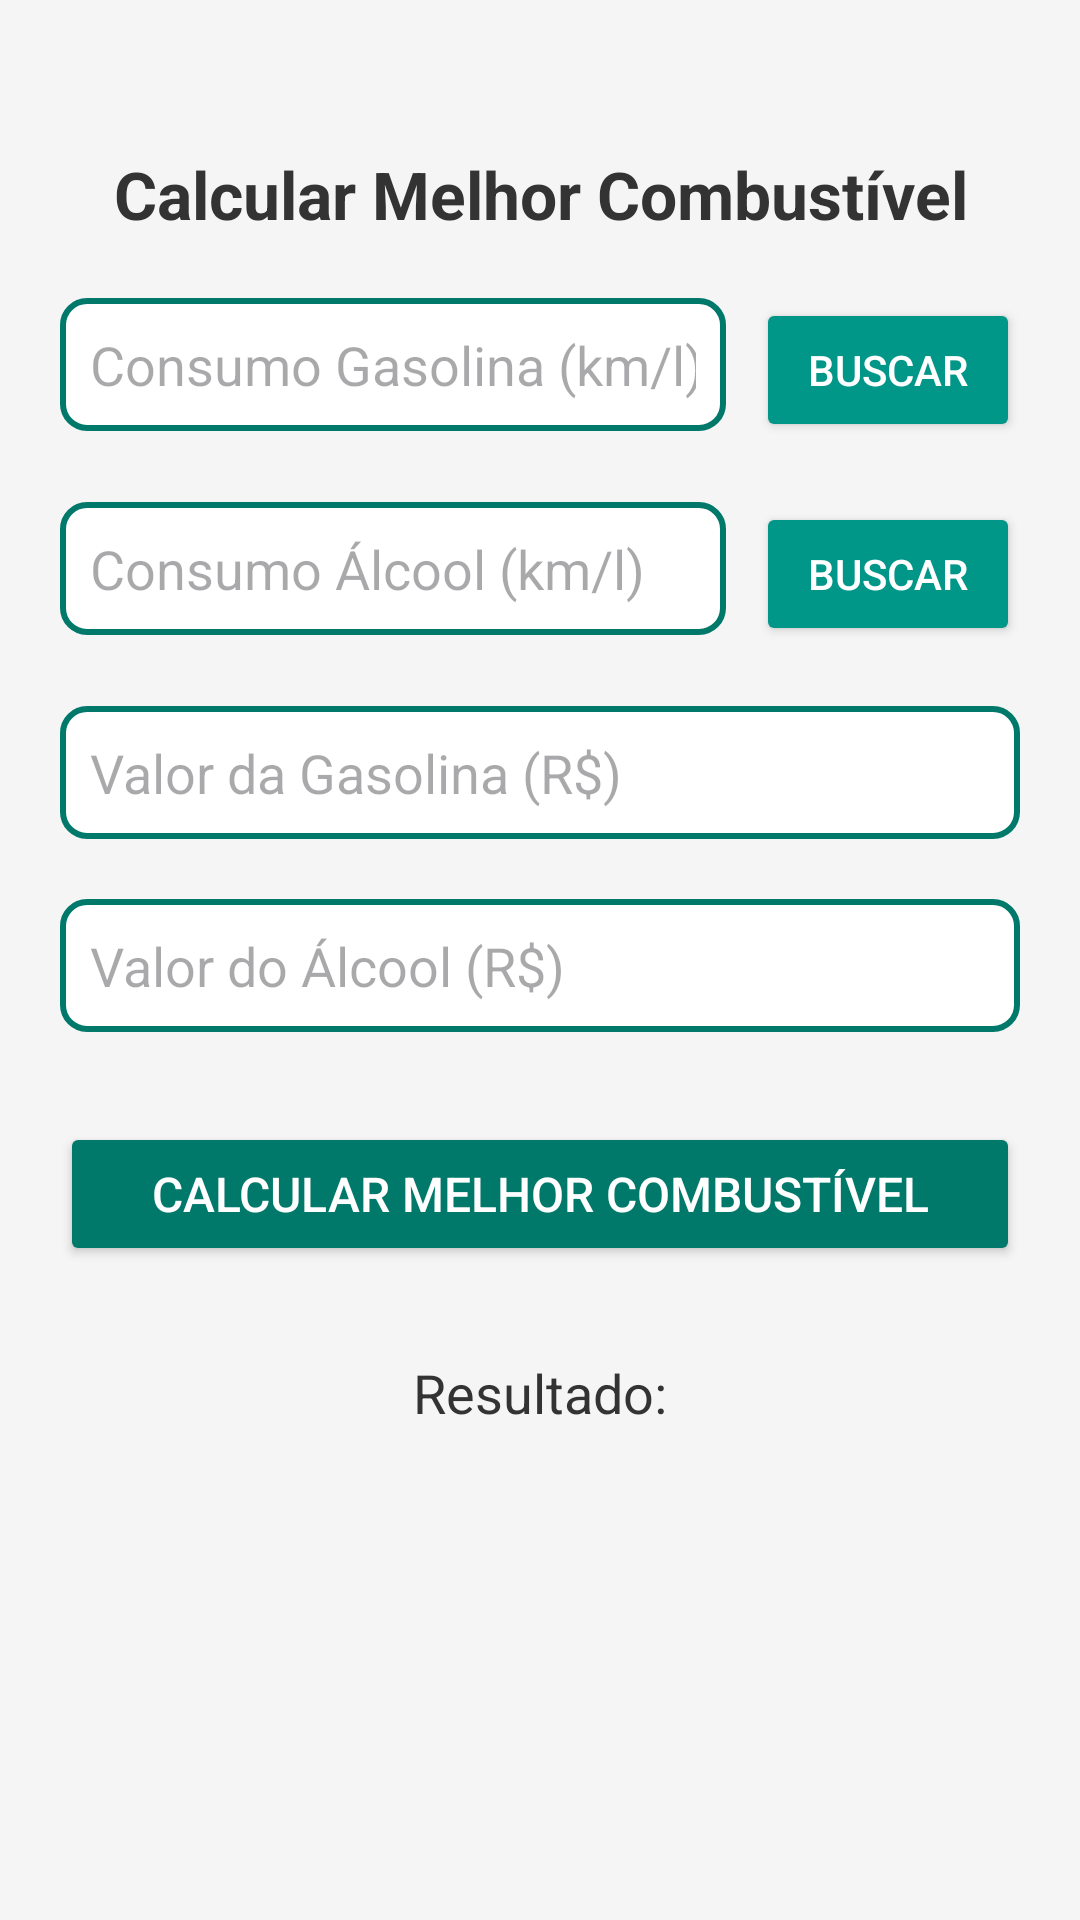

Produce the Android XML layout that renders to this screen, including the resource entries it uses.
<!-- AndroidManifest.xml: application theme Theme.EconoFuel -->
<!-- res/layout/activity_calcular.xml -->
<?xml version="1.0" encoding="utf-8"?>
<androidx.constraintlayout.widget.ConstraintLayout xmlns:android="http://schemas.android.com/apk/res/android"
    xmlns:app="http://schemas.android.com/apk/res-auto"
    xmlns:tools="http://schemas.android.com/tools"
    android:layout_width="match_parent"
    android:layout_height="match_parent"
    android:background="@color/colorBackground"
    android:padding="20dp"
    tools:context=".MainActivity">

    
    <TextView
        android:id="@+id/txtTitulo"
        android:layout_width="wrap_content"
        android:layout_height="wrap_content"
        android:text="@string/calcular_melhor_combust_vel2"
        android:textSize="22sp"
        android:textColor="@color/colorTextPrimary"
        android:textStyle="bold"
        android:gravity="center"
        app:layout_constraintTop_toTopOf="parent"
        app:layout_constraintStart_toStartOf="parent"
        app:layout_constraintEnd_toEndOf="parent"
        android:layout_marginTop="30dp"/>

    
    <LinearLayout
        android:id="@+id/consumoGasolinaLayout"
        android:layout_width="match_parent"
        android:layout_height="wrap_content"
        android:orientation="horizontal"
        app:layout_constraintTop_toBottomOf="@id/txtTitulo"
        android:layout_marginTop="20dp">

        <EditText
            android:id="@+id/etFirstConsume"
            android:layout_width="0dp"
            android:layout_height="wrap_content"
            android:layout_weight="1"
            android:hint="@string/consumo_gasolina_km_l"
            android:inputType="numberDecimal"
            android:textColor="@color/colorTextPrimary"
            android:padding="10dp"
            android:background="@drawable/edittext_background"/>

        <Button
            android:id="@+id/btnBuscarGasolina"
            android:layout_width="wrap_content"
            android:layout_height="wrap_content"
            android:text="@string/buscar_first"
            android:onClick="btListarOnClick"
            android:layout_marginStart="10dp"
            android:backgroundTint="@color/colorAccent"
            android:textColor="@color/colorTextButton"
            android:padding="10dp"/>
    </LinearLayout>

    
    <LinearLayout
        android:id="@+id/consumoAlcoolLayout"
        android:layout_width="match_parent"
        android:layout_height="wrap_content"
        android:orientation="horizontal"
        app:layout_constraintTop_toBottomOf="@id/consumoGasolinaLayout"
        android:layout_marginTop="20dp">

        <EditText
            android:id="@+id/etFieldSecoundConsume"
            android:layout_width="0dp"
            android:layout_height="wrap_content"
            android:layout_weight="1"
            android:hint="@string/consumo_lcool_km_l"
            android:inputType="numberDecimal"
            android:textColor="@color/colorTextPrimary"
            android:padding="10dp"
            android:background="@drawable/edittext_background"/>

        <Button
            android:id="@+id/btFirstBuscar"
            android:layout_width="wrap_content"
            android:layout_height="wrap_content"
            android:text="@string/buscar"
            android:onClick="btListarOnClick"
            android:layout_marginStart="10dp"
            android:backgroundTint="@color/colorAccent"
            android:textColor="@color/colorTextButton"
            android:padding="10dp"/>
    </LinearLayout>

    
    <EditText
        android:id="@+id/etValorGasolina"
        android:layout_width="match_parent"
        android:layout_height="wrap_content"
        android:hint="@string/valor_da_gasolina_r"
        android:inputType="numberDecimal"
        android:textColor="@color/colorTextPrimary"
        android:padding="10dp"
        app:layout_constraintTop_toBottomOf="@id/consumoAlcoolLayout"
        android:layout_marginTop="20dp"
        android:background="@drawable/edittext_background"/>

    
    <EditText
        android:id="@+id/etValorAlcool"
        android:layout_width="match_parent"
        android:layout_height="wrap_content"
        android:hint="@string/valor_do_lcool_r"
        android:inputType="numberDecimal"
        android:textColor="@color/colorTextPrimary"
        android:padding="10dp"
        app:layout_constraintTop_toBottomOf="@id/etValorGasolina"
        android:layout_marginTop="20dp"
        android:background="@drawable/edittext_background"/>

    
    <Button
        android:id="@+id/btnCalcular"
        android:layout_width="match_parent"
        android:layout_height="wrap_content"
        android:text="@string/calcular_melhor_combust_vel"
        android:textSize="16sp"
        app:layout_constraintTop_toBottomOf="@id/etValorAlcool"
        android:layout_marginTop="30dp"
        android:backgroundTint="@color/colorPrimary"
        android:textColor="@color/colorTextButton"
        android:padding="10dp"/>

    
    <TextView
        android:id="@+id/txtResultado"
        android:layout_width="wrap_content"
        android:layout_height="wrap_content"
        android:text="@string/resultado"
        android:textSize="18sp"
        android:textColor="@color/colorTextPrimary"
        app:layout_constraintTop_toBottomOf="@id/btnCalcular"
        android:layout_marginTop="30dp"
        android:gravity="center"
        app:layout_constraintStart_toStartOf="parent"
        app:layout_constraintEnd_toEndOf="parent"/>

</androidx.constraintlayout.widget.ConstraintLayout>
<!-- resources referenced by this layout -->
<resources>
  <color name="colorAccent">#009688</color>
  <color name="colorBackground">#F5F5F5</color>
  <color name="colorPrimary">#00796B</color>
  <color name="colorTextButton">#FFFFFF</color>
  <color name="colorTextPrimary">#333333</color>
  <!-- drawable edittext_background (drawable) -->
  <?xml version="1.0" encoding="utf-8"?>
  <shape xmlns:tools="http://schemas.android.com/tools"
      xmlns:android="http://schemas.android.com/apk/res/android"
      tools:ignore="ExtraText">
      
      <solid android:color="#FFFFFF"/>
  
      
      <stroke
          android:color="#00796B"
      android:width="2dp"/> 
  
      
      <corners android:radius="8dp"/> 
  
      
      <padding
          android:left="10dp"
          android:top="10dp"
          android:right="10dp"
          android:bottom="10dp"/> 
  </shape>
  <string name="buscar">Buscar</string>
  <string name="buscar_first">Buscar</string>
  <string name="calcular_melhor_combust_vel">Calcular Melhor Combustível</string>
  <string name="calcular_melhor_combust_vel2">Calcular Melhor Combustível</string>
  <string name="consumo_gasolina_km_l">Consumo Gasolina (km/l)</string>
  <string name="consumo_lcool_km_l">Consumo Álcool (km/l)</string>
  <string name="resultado">Resultado:</string>
  <string name="valor_da_gasolina_r">Valor da Gasolina (R$)</string>
  <string name="valor_do_lcool_r">Valor do Álcool (R$)</string>
  <style name="Theme.EconoFuel" parent="Base.Theme.EconoFuel" />
  <style name="Base.Theme.EconoFuel" parent="Theme.Material3.DayNight.NoActionBar">
          
          
          <item name="android:statusBarColor">@color/colorPrimary</item>
      </style>
</resources>
